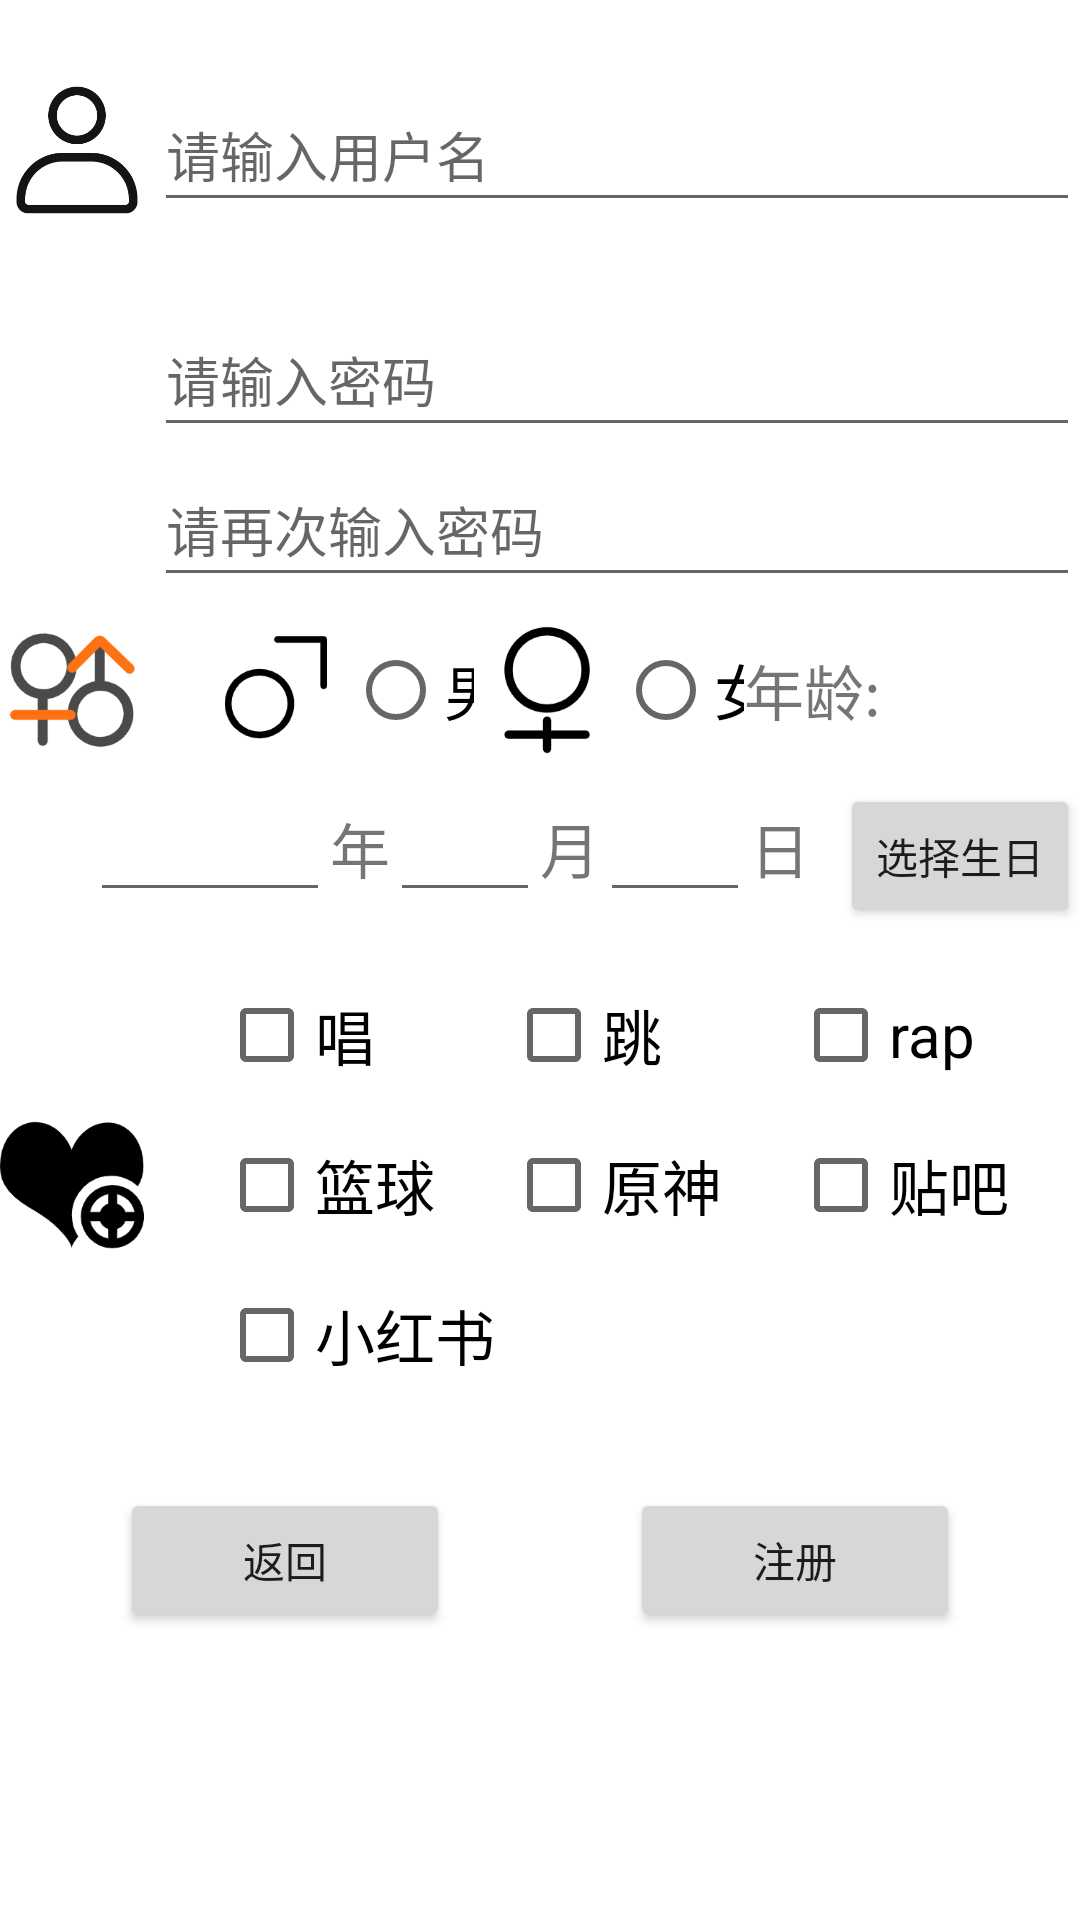

Write the Android layout XML for this screen, with the resource values it uses.
<!-- AndroidManifest.xml: application theme Theme.Weixin_UI -->
<!-- res/layout/activity_regist.xml -->
<LinearLayout xmlns:android="http://schemas.android.com/apk/res/android"
    xmlns:tools="http://schemas.android.com/tools"
    android:orientation="vertical"
    android:layout_width="match_parent"
    android:layout_height="match_parent">
    <LinearLayout
        android:layout_width="match_parent"
        android:layout_height="100dp"
        android:orientation="horizontal">
        <ImageView
            android:layout_width="0dp"
            android:layout_height="48dp"
            android:layout_gravity="center"
            android:src="@drawable/wodewo"
            android:layout_weight="1"/>
        <EditText
            android:id="@+id/username"
            android:layout_width="0dp"
            android:layout_height="48dp"
            android:layout_gravity="center"
            android:singleLine="true"
            android:hint="请输入用户名"
            android:maxLines="1"
            android:layout_weight="6"/>
    </LinearLayout>
    <LinearLayout
        android:layout_width="match_parent"
        android:layout_height="100dp"
        android:orientation="vertical">
        <LinearLayout
            android:layout_width="match_parent"
            android:layout_height="0dp"
            android:layout_weight="7">
            <ImageView
                android:layout_width="0dp"
                android:layout_height="48dp"
                android:layout_gravity="center"
                android:src="@drawable/mima"
                android:layout_weight="1" />
            <EditText
                android:id="@+id/password"
                android:layout_width="0dp"
                android:layout_height="48dp"
                android:layout_gravity="center"
                android:hint="请输入密码"
                android:maxLines="1"
                android:inputType="textPassword"
                android:layout_weight="6"/>
        </LinearLayout>
        <LinearLayout
            android:layout_width="match_parent"
            android:layout_height="0dp"
            android:layout_weight="7">
            <ImageView
                android:layout_width="0dp"
                android:layout_height="48dp"
                android:layout_gravity="center"
                android:src="@drawable/mima"
                android:layout_weight="1" />
            <EditText
                android:id="@+id/password2"
                android:layout_width="0dp"
                android:layout_height="48dp"
                android:layout_gravity="center"
                android:hint="请再次输入密码"
                android:maxLines="1"
                android:inputType="textPassword"
                android:layout_weight="6"/>
        </LinearLayout>
    </LinearLayout>
    <LinearLayout
        android:layout_width="match_parent"
        android:layout_height="60dp"
        android:orientation="horizontal">
        <ImageView
            android:layout_width="48dp"
            android:layout_height="48dp"
            android:layout_gravity="center"
            android:src="@drawable/xingbie"/>
        <RadioGroup
            android:id="@+id/sex"
            android:layout_width="0dp"
            android:layout_height="wrap_content"
            android:layout_gravity="center"
            android:layout_weight="15"
            android:orientation="horizontal"
            android:layout_marginLeft="20dp">
            <ImageView
                android:layout_width="48dp"
                android:layout_height="48dp"
                android:src="@drawable/nan"/>
            <RadioButton
                android:id="@+id/nan"
                android:textSize="20dp"
                android:layout_width="0dp"
                android:layout_height="wrap_content"
                android:layout_weight="1"
                android:text="男"/>
            <ImageView
                android:layout_width="48dp"
                android:layout_height="48dp"
                android:src="@drawable/nv" />
            <RadioButton
                android:id="@+id/nv"
                android:textSize="20dp"
                android:layout_width="0dp"
                android:layout_height="wrap_content"
                android:layout_weight="1"
                android:text="女"/>
        </RadioGroup>
        <LinearLayout
            android:layout_width="wrap_content"
            android:layout_height="60dp"
            android:layout_weight="1"
            android:orientation="horizontal">
            <TextView
                android:id="@+id/age_text"
                android:textSize="20dp"
                android:layout_width="50dp"
                android:layout_gravity="center"
                android:text="年龄:"
                android:layout_height="wrap_content"/>
            <TextView
                android:id="@+id/age"
                android:textSize="20dp"
                android:layout_gravity="center"
                android:layout_width="50dp"
                android:textColor="@color/black"
                android:text=""
                android:layout_height="wrap_content"/>
        </LinearLayout>
    </LinearLayout>
    <LinearLayout
        android:layout_width="match_parent"
        android:layout_height="60dp"
        android:orientation="horizontal">
        <EditText
            android:id="@+id/year_t"
            android:maxLines="1"
            android:inputType="numberSigned"
            android:maxLength="4"
            android:gravity="center"
            android:textSize="20dp"
            android:layout_marginLeft="30dp"
            android:layout_width="80dp"
            android:layout_height="wrap_content"/>
        <TextView
            android:text="年"
            android:textSize="20dp"
            android:layout_width="wrap_content"
            android:layout_height="wrap_content"/>
        <EditText
            android:id="@+id/month_t"
            android:maxLines="1"
            android:inputType="numberSigned"
            android:gravity="center"
            android:textSize="20dp"
            android:layout_width="50dp"
            android:layout_height="wrap_content"/>
        <TextView
            android:text="月"
            android:textSize="20dp"
            android:layout_width="wrap_content"
            android:layout_height="wrap_content"/>
        <EditText
            android:id="@+id/day_t"
            android:maxLines="1"
            android:inputType="numberSigned"
            android:gravity="center"
            android:textSize="20dp"
            android:layout_width="50dp"
            android:layout_height="wrap_content"/>
        <TextView
            android:text="日"
            android:textSize="20dp"
            android:layout_width="wrap_content"
            android:layout_height="wrap_content"/>
        <Button
            android:layout_marginLeft="10dp"
            android:text="选择生日"
            android:id="@+id/birth"
            android:layout_width="wrap_content"
            android:layout_height="wrap_content"/>
    </LinearLayout>
    <LinearLayout
        android:layout_width="match_parent"
        android:layout_height="150dp"
        android:orientation="horizontal">
        <ImageView
            android:layout_width="48dp"
            android:layout_height="match_parent"
            android:src="@drawable/xingque"/>
        <LinearLayout
            android:layout_width="match_parent"
            android:layout_height="match_parent"
            android:orientation="vertical"
            android:layout_marginLeft="25dp">
            <LinearLayout
                android:layout_width="match_parent"
                android:layout_height="match_parent"
                android:orientation="horizontal"
                android:layout_weight="1">
                <CheckBox
                    android:id="@+id/chang"
                    android:layout_width="0dp"
                    android:layout_height="match_parent"
                    android:layout_weight="1"
                    android:textSize="20dp"
                    android:text="唱"/>
                <CheckBox
                    android:id="@+id/tiao"
                    android:layout_width="0dp"
                    android:layout_height="match_parent"
                    android:layout_weight="1"
                    android:textSize="20dp"
                    android:text="跳"/>
                <CheckBox
                    android:id="@+id/rap"
                    android:layout_width="0dp"
                    android:layout_height="match_parent"
                    android:layout_weight="1"
                    android:textSize="20dp"
                    android:text="rap"/>
            </LinearLayout>
            <LinearLayout
                android:layout_width="match_parent"
                android:layout_height="match_parent"
                android:orientation="horizontal"
                android:layout_weight="1">
                <CheckBox
                    android:id="@+id/lanqiu"
                    android:layout_width="0dp"
                    android:layout_height="match_parent"
                    android:layout_weight="1"
                    android:textSize="20dp"
                    android:text="篮球"/>
                <CheckBox
                    android:id="@+id/yuanshen"
                    android:layout_width="0dp"
                    android:layout_height="match_parent"
                    android:layout_weight="1"
                    android:textSize="20dp"
                    android:text="原神"/>
                <CheckBox
                    android:id="@+id/tieba"
                    android:layout_width="0dp"
                    android:layout_height="match_parent"
                    android:layout_weight="1"
                    android:textSize="20dp"
                    android:text="贴吧"/>
            </LinearLayout>
            <LinearLayout
                android:layout_width="match_parent"
                android:layout_height="match_parent"
                android:orientation="horizontal"
                android:layout_weight="1">
                <CheckBox
                    android:id="@+id/xiaohonshu"
                    android:layout_width="0dp"
                    android:layout_height="match_parent"
                    android:layout_weight="1"
                    android:textSize="20dp"
                    android:text="小红书"/>
            </LinearLayout>
        </LinearLayout>
    </LinearLayout>
    <LinearLayout
        android:layout_width="match_parent"
        android:layout_height="100dp"
        android:orientation="horizontal">
        <Button
            android:id="@+id/login"
            android:layout_width="0dp"
            android:layout_height="wrap_content"
            android:layout_weight="1"
            android:layout_gravity="center"
            android:layout_marginLeft="40dp"
            android:layout_marginRight="30dp"
            android:text="返回"/>
        <Button
            android:id="@+id/regist"
            android:layout_width="0dp"
            android:layout_height="wrap_content"
            android:layout_weight="1"
            android:layout_gravity="center"
            android:layout_marginLeft="30dp"
            android:layout_marginRight="40dp"
            android:text="注册"/>
    </LinearLayout>
    <ProgressBar
        android:id="@+id/jiazai"
        android:layout_width="380dp"
        android:layout_height="10dp"
        android:layout_marginTop="80dp"
        android:layout_gravity="center"
        style="@android:style/Widget.ProgressBar.Horizontal"
        android:progress="0"
        android:visibility="gone"
        android:max="100"/>
</LinearLayout>
<!-- resources referenced by this layout -->
<resources>
  <!-- drawable nan: png bitmap (drawable, 4202 bytes) -->
  <!-- drawable nv: png bitmap (drawable, 4977 bytes) -->
  <!-- drawable wodewo: png bitmap (drawable, 6660 bytes) -->
  <!-- drawable xingbie: png bitmap (drawable, 9449 bytes) -->
  <!-- drawable xingque: png bitmap (drawable, 6571 bytes) -->
  <style name="Theme.Weixin_UI" parent="Theme.MaterialComponents.DayNight.DarkActionBar">
          
          <item name="colorPrimary">@color/purple_500</item>
          <item name="colorPrimaryVariant">@color/purple_700</item>
          <item name="colorOnPrimary">@color/white</item>
          
          <item name="colorSecondary">@color/teal_200</item>
          <item name="colorSecondaryVariant">@color/teal_700</item>
          <item name="colorOnSecondary">@color/black</item>
          
          <item name="android:statusBarColor">?attr/colorPrimaryVariant</item>
          
      </style>
  <!-- not gathered from this repository: default colours our renderer supplied (Android Studio template values) -->
  <color name="purple_500">#FF6200EE</color>
  <color name="purple_700">#FF3700B3</color>
  <color name="teal_200">#FF03DAC5</color>
  <color name="teal_700">#FF018786</color>
  <color name="black">#FF000000</color>
  <color name="white">#FFFFFFFF</color>
</resources>
